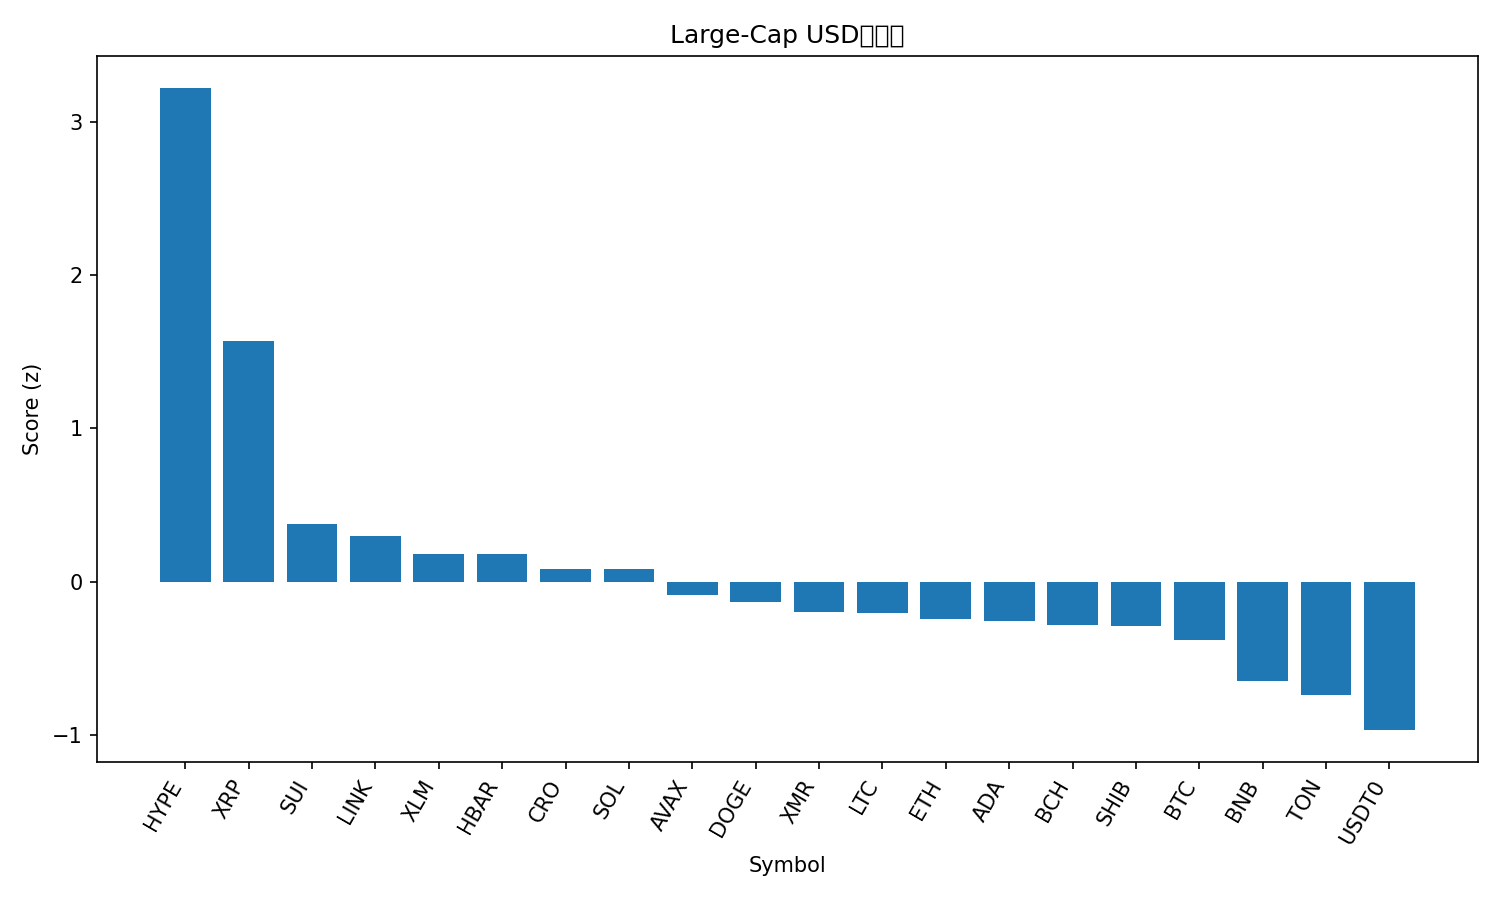

The data file committed next to this chart (first rows):
rank, name, symbol, price, pct_1h, pct_24h, pct_7d, pct_1h_vs_btc, pct_24h_vs_btc, pct_7d_vs_btc, market_cap_rank, market_cap, volume_usd, score
1, Hyperliquid, HYPE, 42.76, 2.328, 9.63, 20.04, 2.065, 8.672, 15.64, 16, 11585894829, 297726940, 3.222
2, XRP, XRP, 2.63, 1.318, 6.118, 12.34, 1.055, 5.16, 7.946, 4, 157721022860, 3725440512, 1.568
3, Sui, SUI, 2.56, 1.115, 2.414, 2.301, 0.8518, 1.456, -2.094, 21, 9282044206, 539477388, 0.374
4, Chainlink, LINK, 18.12, 0.639, 2.664, 8.367, 0.376, 1.706, 3.972, 15, 12625556398, 382898912, 0.2971
5, Stellar, XLM, 0.3277, 0.4167, 3.951, 4.271, 0.1538, 2.993, -0.1248, 18, 10487162647, 158636375, 0.1826
6, Hedera, HBAR, 0.1734, 0.5622, 3.162, 4.77, 0.2992, 2.204, 0.3746, 29, 7367157825, 107310428, 0.1788
7, Cronos, CRO, 0.1526, 0.2525, 3.637, 6.239, -0.01045, 2.679, 1.844, 34, 5505482539, 22825101, 0.08292
8, Solana, SOL, 194, 0.8445, 1.298, 4.599, 0.5816, 0.3405, 0.2034, 6, 106587763377, 3122519545, 0.0821
9, Avalanche, AVAX, 19.69, 0.8336, 1.768, -1.218, 0.5707, 0.8105, -5.613, 25, 8396832855, 273671300, -0.08959
10, Dogecoin, DOGE, 0.1979, 0.541, 1.112, 5.975, 0.2781, 0.1543, 1.579, 9, 29975854918, 1127224060, -0.1326
11, Monero, XMR, 334.8, 0.03771, 2.805, 6.792, -0.2252, 1.848, 2.397, 31, 6182857663, 120663027, -0.1984
12, Litecoin, LTC, 96.82, 0.4391, 1.041, 6.414, 0.1761, 0.08325, 2.019, 28, 7401406038, 343909440, -0.2074
13, Ethereum, ETH, 3956, 0.5557, 1.142, 1.716, 0.2928, 0.1837, -2.68, 2, 477687561109, 13963662456, -0.2441
14, Cardano, ADA, 0.6581, 0.455, 1.274, 3.759, 0.192, 0.3164, -0.6364, 11, 24095727490, 733725748, -0.2601
15, Bitcoin Cash, BCH, 508.1, 0.1165, 1.438, 9, -0.1464, 0.4805, 4.605, 20, 10134930534, 243786354, -0.2819
16, Shiba Inu, SHIB, 1.02e-05, 0.5613, 0.7706, 3.148, 0.2983, -0.1872, -1.247, 33, 6013146001, 99085615, -0.2917
17, Bitcoin, BTC, 111596, 0.2629, 0.9578, 4.395, 0.0, 0.0, 0.0, 1, 2225729109887, 27104642461, -0.3812
18, BNB, BNB, 1114, 0.2202, 0.4694, 1.803, -0.04275, -0.4884, -2.592, 5, 155107013627, 1094152360, -0.6509
19, Toncoin, TON, 2.16, 0.2229, -0.008003, 1.701, -0.04009, -0.9658, -2.694, 35, 5449203062, 116750035, -0.7376
20, USDT0, USDT0, 1.0, 0.006449, 0.002131, -0.0467, -0.2565, -0.9557, -4.442, 30, 7120753023, 145081766, -0.9694
21, TRON, TRX, 0.2977, -0.1104, -2.01, -5.273, -0.3733, -2.968, -9.668, 10, 28185351587, 1053833335, -1.604
